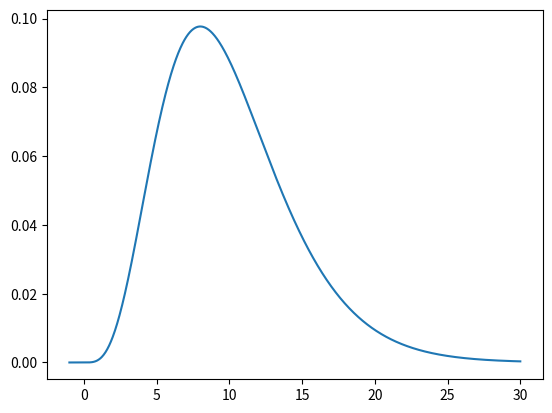
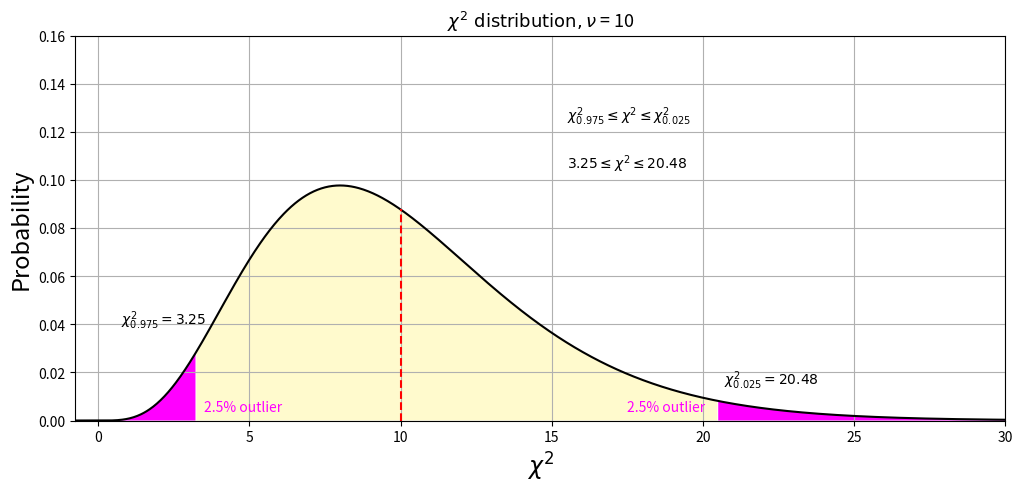
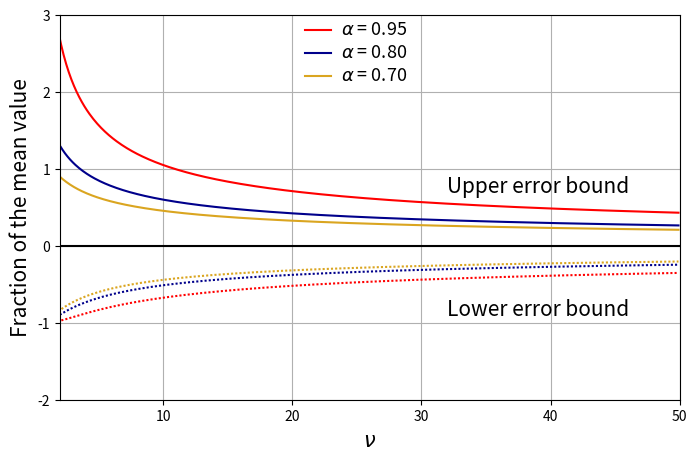

Source code (Python) for these figures, in order:
#
# estimate and plot a chi-squared distribution with error bounds
#
from scipy import stats
import matplotlib.pyplot as plt
import numpy as np
#
# [redacted]
#
# define the number of degrees of freedom
#
nu=10
# 
# define the arrays
#
nn=1000
xx=np.zeros(nn)
yy=np.zeros(nn)
xx=np.linspace(-1,30,nn)
yy=stats.chi2.pdf(xx,nu,loc=0, scale=1)
#
# define the confidence limits
#
plt.plot(xx,yy)
plt.show()
# 
conf_lim=0.95
conf_above=(1.-conf_lim)/2
conf_below=1.-(1.-conf_lim)/2.
mark_rt = stats.chi2.ppf(conf_below,nu)
mark_lf = stats.chi2.ppf(conf_above,nu)
print (mark_lf,mark_rt)
#
# set up the plot object
#
fig=plt.figure(figsize=(12,5))
plt.xlim([-0.75,30])
plt.ylim([0,0.16])
plt.plot(xx,yy,'k')
plt.plot([nu,nu],[0,stats.chi2.pdf(nu,nu,loc=0,scale=1)],'--r')
plt.xlabel('$\chi^2$', fontsize=17)
plt.ylabel(r'Probability', fontsize=17)
plt.title(r'$\chi^2\ \mathrm{distribution}, \nu$ = %d' % nu, fontsize=13)
plt.fill_between(xx,0,yy,where=(np.array(xx)>min(xx))&(np.array(xx)<=mark_lf),facecolor='magenta')
plt.fill_between(xx,0,yy,where=(np.array(xx)>mark_lf)&(np.array(xx)< mark_rt),facecolor='lemonchiffon')
plt.fill_between(xx,0,yy,where=(np.array(xx)>mark_rt)&(np.array(xx)<= max(xx)),facecolor='magenta')
#
# annotate the plot
#
fs=10
plt.text(3.5,0.004,'2.5% outlier',fontsize=fs,color='magenta')
plt.text(17.5,0.004,'2.5% outlier',fontsize=fs,color='magenta')
plt.text(0.75,0.04,'$\chi^2_{0.975} = %.2f$'%mark_lf,fontsize=fs)
plt.text(20.7,0.015,'$\chi^2_{0.025} = %.2f$'%mark_rt,fontsize=fs)
plt.text(15.5,0.125,'$\chi^2_{0.975} \leq \chi^2 \leq \chi^2_{0.025}$',fontsize=fs)
plt.text(15.5,0.105,'$3.25 \leq \chi^2 \leq 20.48$',fontsize=fs)
plt.grid(True)
# 
# save the figure and close
#
#plt.savefig(file_out)
plt.show()

# estimate chi-squared upper and lower error bars
# for a given set of confidence limits
#
import numpy as np
import matplotlib.pyplot as plt
from scipy import stats
#
# [redacted]
#
# set up the plot parameters
#
nn=500
xx=np.zeros(nn)
yy_lower0=np.zeros(nn)
yy_upper0=np.zeros(nn)
frac=0.1
#
fig=plt.figure(figsize=(8,5))
plt.xlim([2,50])
plt.ylim([-2,3])
fs=15
#
# define the set of confidence limits and their colors
#
conf_set=[0.95,0.80,0.70]
color_set=['red','darkblue','goldenrod']
#
# loop through the set of confidence limits
# fine the upper and lower bound for each
#
for j in range(0,3):
  for i in range(0,nn-2):
    ii=frac*(i+2)
    nu=ii
    d_mean=nu
    conf_lim=conf_set[j]
    xx[i]=ii
    conf_above=(1.-conf_lim)/2
    conf_below=1.-(1.-conf_lim)/2.
    mark_rt = stats.chi2.ppf(conf_below,nu)
    mark_lf = stats.chi2.ppf(conf_above,nu)
    yy_upper_nolog=mark_rt
    yy_lower_nolog=mark_lf
    yy_upper0[i]=(yy_upper_nolog-d_mean)/d_mean
    yy_lower0[i]=(d_mean-yy_lower_nolog)/d_mean
  ind_set=nn-2
  xx=xx[0:ind_set]
  yy_lower1=yy_lower0[0:ind_set]
  yy_upper1=yy_upper0[0:ind_set]
#
# plot each curve
#
  plt.plot(xx,yy_upper1,color=color_set[j])
  plt.plot(xx,-yy_lower1,color=color_set[j],linestyle=(0,(1,1)))
#
# finish the plot with appropriate labels
#
plt.plot([2,50],[0,0],'k')
plt.text(32,0.7,'Upper error bound',fontsize=fs)
plt.text(32,-0.9,'Lower error bound',fontsize=fs)
plt.xlabel(r'$\nu$',fontsize=fs)
plt.ylabel('Fraction of the mean value',fontsize=fs)
plt.grid()
#
fs=13
plt.plot([21,23],[2.8,2.8],color=color_set[0])
plt.text(23.8,2.75,r'$\alpha$ = 0.95',fontsize=fs)
plt.plot([21,23],[2.5,2.5],color=color_set[1])
plt.text(23.8,2.45,r'$\alpha$ = 0.80',fontsize=fs)
plt.plot([21,23],[2.2,2.2],color=color_set[2])
plt.text(23.8,2.15,r'$\alpha$ = 0.70',fontsize=fs)
#
#plt.savefig(path_out)
plt.show()